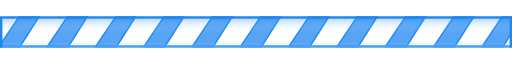
t = 0.00 s
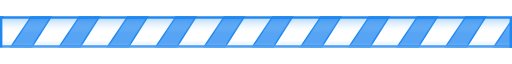
t = 0.23 s
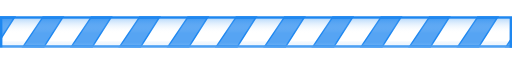
t = 0.45 s
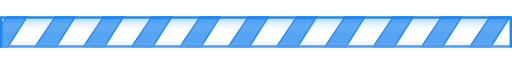
t = 0.68 s

The animated SVG that drew these frames (rendered in a browser with its animation timeline set to each time). Animation: 1 SMIL element (animateTransform=1); one cycle of 0.90 s, repeats indefinitely.

<?xml version="1.0" encoding="UTF-8" standalone="no"?><svg xmlns:svg="http://www.w3.org/2000/svg" xmlns="http://www.w3.org/2000/svg" xmlns:xlink="http://www.w3.org/1999/xlink" version="1.0" width="212px" height="13px" viewBox="0 0 212 13" xml:space="preserve">
<linearGradient id="linear-gradient" gradientTransform="rotate(90)"><stop offset="0%" stop-color="#1e87f0" fill-opacity="1" stop-opacity="0.3"/><stop offset="100%" stop-color="#ffffff" fill-opacity="0" stop-opacity="0"/></linearGradient><linearGradient id="linear-gradient2" gradientTransform="rotate(90)"><stop offset="0%" stop-color="#1e87f0" fill-opacity="1" stop-opacity="0"/><stop offset="100%" stop-color="#ffffff" fill-opacity="0" stop-opacity="0.3"/></linearGradient><g><path fill="#1e87f0" fill-opacity="1" d="M-21.04 12.92l8.7-12.9 9-.08-8.3 13.05zm20 0L7.66.02l9-.08L8.36 13zm20 0l8.7-12.9 9-.08L28.36 13zm20 0l8.7-12.9 9-.08L48.36 13zm20 0l8.7-12.9 9-.08L68.36 13zm20 0l8.7-12.9 9-.08L88.36 13zm20 0l8.7-12.9 9-.08-8.3 13.05zm20 0l8.7-12.9 9-.08-8.3 13.05zm20 0l8.7-12.9 9-.08-8.3 13.05zm20 0l8.7-12.9 9-.08-8.3 13.05zm20 0l8.7-12.9 9-.08-8.3 13.05zm20 0l8.7-12.9 9-.08-8.3 13.05zm20 0l8.7-12.9 9-.08-8.3 13.05zm20 0l8.7-12.9 9-.08-8.3 13.05z"/><path fill="#8ac0f7" fill-opacity="0.52" d="M-19.75 12l7.42-11 7.66-.06-7.08 11.12zm20 0L7.67 1l7.66-.06-7.08 11.12zm20 0l7.42-11 7.66-.06-7.08 11.12zm20 0l7.42-11 7.66-.06-7.08 11.12zm20 0l7.42-11 7.66-.06-7.08 11.12zm20 0l7.42-11 7.66-.06-7.08 11.12zm20 0l7.42-11 7.66-.06-7.08 11.12zm20 0l7.42-11 7.66-.06-7.08 11.12zm20 0l7.42-11 7.66-.06-7.08 11.12zm20 0l7.42-11 7.66-.06-7.08 11.12zm20 0l7.42-11 7.66-.06-7.08 11.12zm20 0l7.42-11 7.66-.06-7.08 11.12zm20 0l7.42-11 7.66-.06-7.08 11.12zm20 0l7.42-11 7.66-.06-7.08 11.12z"/>
<animateTransform attributeName="transform" type="translate" from="0 0" to="20 0" dur="900ms" repeatCount="indefinite"/>
</g>
<path fill="#1e87f0" fill-opacity="1" d="M0,13V0H212V13H0ZM211,1H1V12H211V1Z" fill-rule="evenodd"/>
<rect fill="url(#linear-gradient)" x="1" y="1" width="210" height="6"/>
<rect fill="url(#linear-gradient2)" x="1" y="10" width="210" height="3"/>
</svg>
